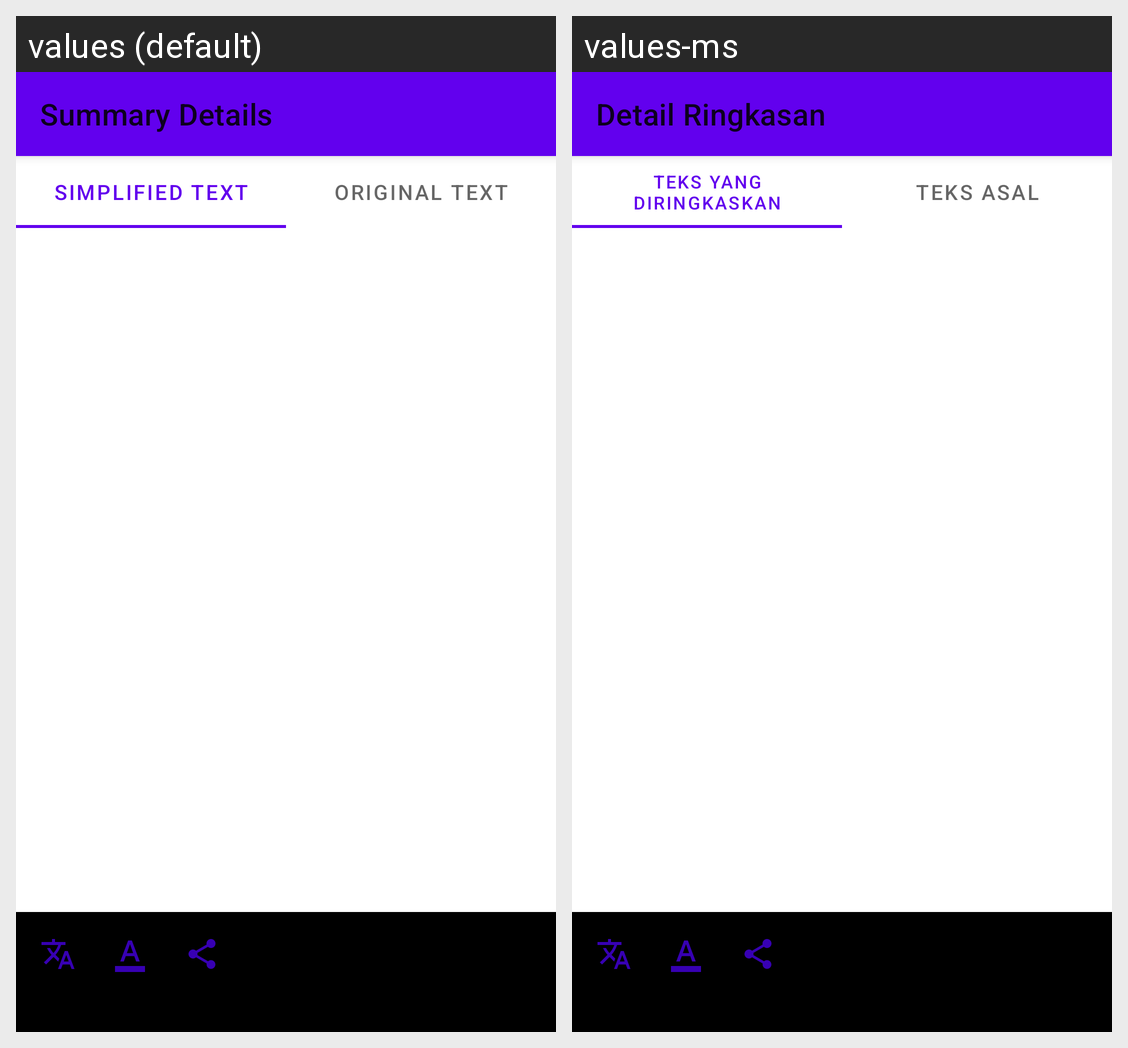

The Android screen above is rendered under two locales of the same app. Produce the string resources it draws, with the default and per-locale values.
Android screen res/layout/activity_summary_details.xml rendered under 2 locales, left to right: values (default), values-ms. Device: Nexus 5 (rendered at 1080×1920; each locale shown at half size, 540×960, under a caption strip naming it); theme Theme.SimplyWords.
Strings drawn on this screen, with the default value and each locale's value (text and hints the layout hard-codes, and strings that could not be matched under every locale, appear in the picture but are not listed):

summary_details_title_cased
  values: Summary Details
  values-ms: Detail Ringkasan

simplified_text
  values: Simplified text
  values-ms: Teks yang diringkaskan

original_text
  values: Original text
  values-ms: Teks asal
